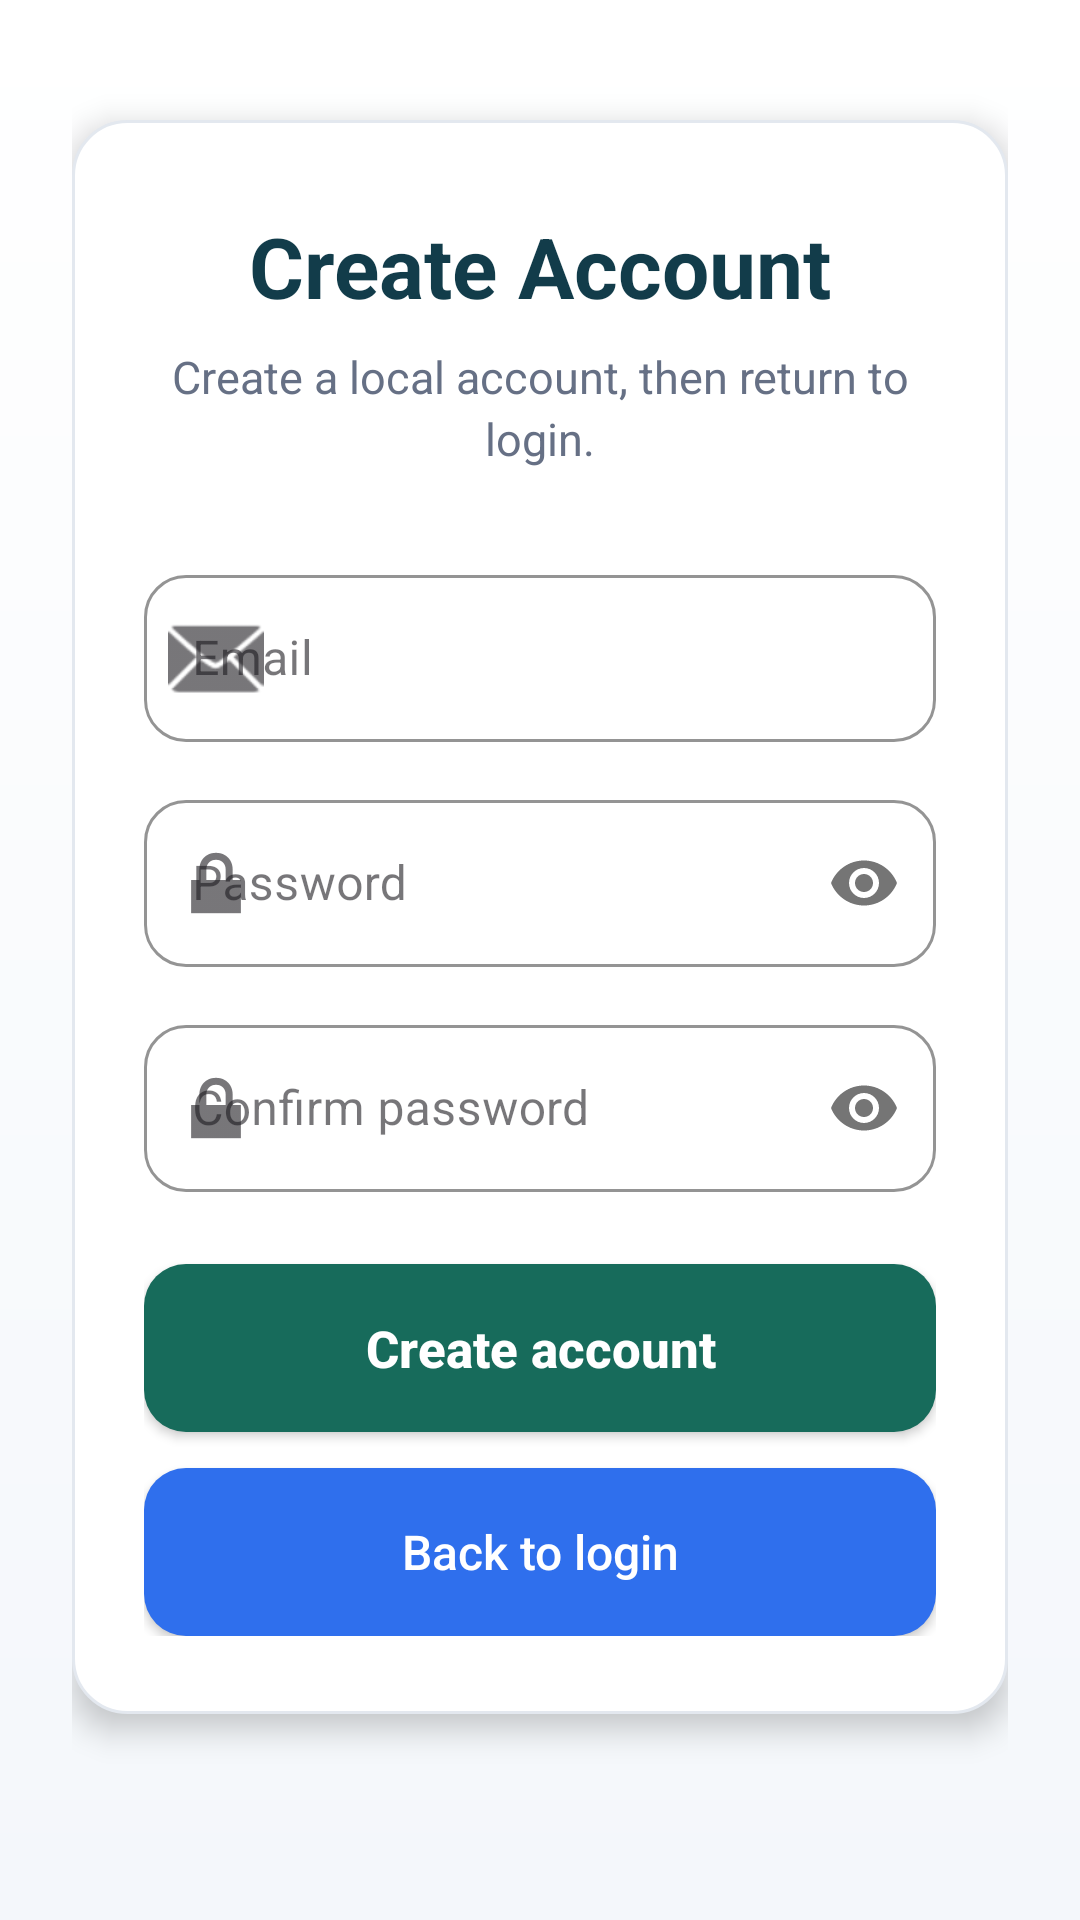

Here is an Android app screen rendered from its layout file. Give the layout XML and the strings, colors and styles it references.
<!-- AndroidManifest.xml: application theme Theme.MyApplication -->
<!-- res/layout/activity_create_account.xml -->
<?xml version="1.0" encoding="utf-8"?>
<ScrollView xmlns:android="http://schemas.android.com/apk/res/android"
    xmlns:app="http://schemas.android.com/apk/res-auto"
    xmlns:tools="http://schemas.android.com/tools"
    android:layout_width="match_parent"
    android:layout_height="match_parent"
    android:background="@drawable/app_screen_background"
    android:fillViewport="true"
    tools:context=".CreateAccountActivity">

    <androidx.constraintlayout.widget.ConstraintLayout
        android:id="@+id/main"
        android:layout_width="match_parent"
        android:layout_height="wrap_content"
        android:paddingStart="24dp"
        android:paddingEnd="24dp"
        android:paddingBottom="40dp">

        <LinearLayout
            android:id="@+id/createAccountCard"
            android:layout_width="0dp"
            android:layout_height="wrap_content"
            android:layout_marginTop="40dp"
            android:background="@drawable/auth_card_background"
            android:elevation="6dp"
            android:orientation="vertical"
            android:paddingStart="24dp"
            android:paddingTop="30dp"
            android:paddingEnd="24dp"
            android:paddingBottom="26dp"
            app:layout_constraintEnd_toEndOf="parent"
            app:layout_constraintStart_toStartOf="parent"
            app:layout_constraintTop_toTopOf="parent"
            app:layout_constraintWidth_max="520dp">

            <TextView
                android:id="@+id/createAccountTitleTextView"
                android:layout_width="match_parent"
                android:layout_height="wrap_content"
                android:gravity="center"
                android:text="Create Account"
                android:textColor="@color/app_primary_dark"
                android:textSize="28sp"
                android:textStyle="bold" />

            <TextView
                android:id="@+id/createAccountSubtitleTextView"
                android:layout_width="match_parent"
                android:layout_height="wrap_content"
                android:layout_marginTop="8dp"
                android:gravity="center"
                android:lineSpacingExtra="3dp"
                android:text="Create a local account, then return to login."
                android:textColor="@color/text_secondary"
                android:textSize="15sp" />

            <com.google.android.material.textfield.TextInputLayout
                android:id="@+id/createEmailInputLayout"
                style="@style/Widget.MaterialComponents.TextInputLayout.OutlinedBox"
                android:layout_width="match_parent"
                android:layout_height="wrap_content"
                android:layout_marginTop="30dp"
                android:hint="Email"
                app:boxCornerRadiusBottomEnd="14dp"
                app:boxCornerRadiusBottomStart="14dp"
                app:boxCornerRadiusTopEnd="14dp"
                app:boxCornerRadiusTopStart="14dp"
                app:boxStrokeColor="@color/app_primary"
                app:startIconDrawable="@android:drawable/ic_dialog_email">

                <com.google.android.material.textfield.TextInputEditText
                    android:id="@+id/createEmailEditText"
                    android:layout_width="match_parent"
                    android:layout_height="wrap_content"
                    android:inputType="textEmailAddress"
                    android:paddingStart="16dp"
                    android:paddingEnd="16dp"
                    android:textDirection="ltr" />
            </com.google.android.material.textfield.TextInputLayout>

            <com.google.android.material.textfield.TextInputLayout
                android:id="@+id/createPasswordInputLayout"
                style="@style/Widget.MaterialComponents.TextInputLayout.OutlinedBox"
                android:layout_width="match_parent"
                android:layout_height="wrap_content"
                android:layout_marginTop="14dp"
                android:hint="Password"
                app:boxCornerRadiusBottomEnd="14dp"
                app:boxCornerRadiusBottomStart="14dp"
                app:boxCornerRadiusTopEnd="14dp"
                app:boxCornerRadiusTopStart="14dp"
                app:boxStrokeColor="@color/app_primary"
                app:passwordToggleEnabled="true"
                app:startIconDrawable="@android:drawable/ic_lock_lock">

                <com.google.android.material.textfield.TextInputEditText
                    android:id="@+id/createPasswordEditText"
                    android:layout_width="match_parent"
                    android:layout_height="wrap_content"
                    android:inputType="textPassword"
                    android:paddingStart="16dp"
                    android:paddingEnd="16dp"
                    android:textDirection="ltr" />
            </com.google.android.material.textfield.TextInputLayout>

            <com.google.android.material.textfield.TextInputLayout
                android:id="@+id/confirmPasswordInputLayout"
                style="@style/Widget.MaterialComponents.TextInputLayout.OutlinedBox"
                android:layout_width="match_parent"
                android:layout_height="wrap_content"
                android:layout_marginTop="14dp"
                android:hint="Confirm password"
                app:boxCornerRadiusBottomEnd="14dp"
                app:boxCornerRadiusBottomStart="14dp"
                app:boxCornerRadiusTopEnd="14dp"
                app:boxCornerRadiusTopStart="14dp"
                app:boxStrokeColor="@color/app_primary"
                app:passwordToggleEnabled="true"
                app:startIconDrawable="@android:drawable/ic_lock_lock">

                <com.google.android.material.textfield.TextInputEditText
                    android:id="@+id/confirmPasswordEditText"
                    android:layout_width="match_parent"
                    android:layout_height="wrap_content"
                    android:inputType="textPassword"
                    android:paddingStart="16dp"
                    android:paddingEnd="16dp"
                    android:textDirection="ltr" />
            </com.google.android.material.textfield.TextInputLayout>

            <Button
                android:id="@+id/saveAccountButton"
                android:layout_width="match_parent"
                android:layout_height="56dp"
                android:layout_marginTop="24dp"
                android:background="@drawable/primary_button_background"
                android:text="Create account"
                android:textAllCaps="false"
                android:textColor="@color/white"
                android:textSize="17sp"
                android:textStyle="bold" />

            <Button
                android:id="@+id/backToLoginButton"
                android:layout_width="match_parent"
                android:layout_height="56dp"
                android:layout_marginTop="12dp"
                android:background="@drawable/secondary_button_background"
                android:text="Back to login"
                android:textAllCaps="false"
                android:textColor="@color/white"
                android:textSize="16sp" />
        </LinearLayout>
    </androidx.constraintlayout.widget.ConstraintLayout>
</ScrollView>
<!-- resources referenced by this layout -->
<resources>
  <color name="app_primary">#176B5B</color>
  <color name="app_primary_dark">#123C4A</color>
  <color name="text_secondary">#667085</color>
  <color name="white">#FFFFFFFF</color>
  <!-- drawable app_screen_background (drawable) -->
  <?xml version="1.0" encoding="utf-8"?>
  <shape xmlns:android="http://schemas.android.com/apk/res/android">
      <gradient
          android:angle="270"
          android:endColor="@color/app_background"
          android:startColor="#FFFFFF" />
  </shape>
  <!-- drawable auth_card_background (drawable) -->
  <?xml version="1.0" encoding="utf-8"?>
  <shape xmlns:android="http://schemas.android.com/apk/res/android">
      <solid android:color="@color/surface" />
      <stroke
          android:width="1dp"
          android:color="@color/card_stroke" />
      <corners android:radius="18dp" />
  </shape>
  <!-- drawable primary_button_background (drawable) -->
  <?xml version="1.0" encoding="utf-8"?>
  <shape xmlns:android="http://schemas.android.com/apk/res/android">
      <solid android:color="@color/app_primary" />
      <corners android:radius="14dp" />
  </shape>
  <!-- drawable secondary_button_background (drawable) -->
  <?xml version="1.0" encoding="utf-8"?>
  <shape xmlns:android="http://schemas.android.com/apk/res/android">
      <solid android:color="@color/app_accent" />
      <corners android:radius="14dp" />
  </shape>
  <style name="Theme.MyApplication" parent="Base.Theme.MyApplication" />
  <color name="app_background">#F4F7FB</color>
  <color name="surface">#FFFFFFFF</color>
  <color name="card_stroke">#E3E8EF</color>
  <color name="app_accent">#2F6FED</color>
  <style name="Base.Theme.MyApplication" parent="Theme.Material3.DayNight.NoActionBar">
          <item name="android:windowLightStatusBar">true</item>
          <item name="android:statusBarColor">@color/app_background</item>
          <item name="android:navigationBarColor">@color/surface</item>
          <item name="colorPrimary">@color/app_primary</item>
          <item name="colorSecondary">@color/app_accent</item>
      </style>
</resources>
